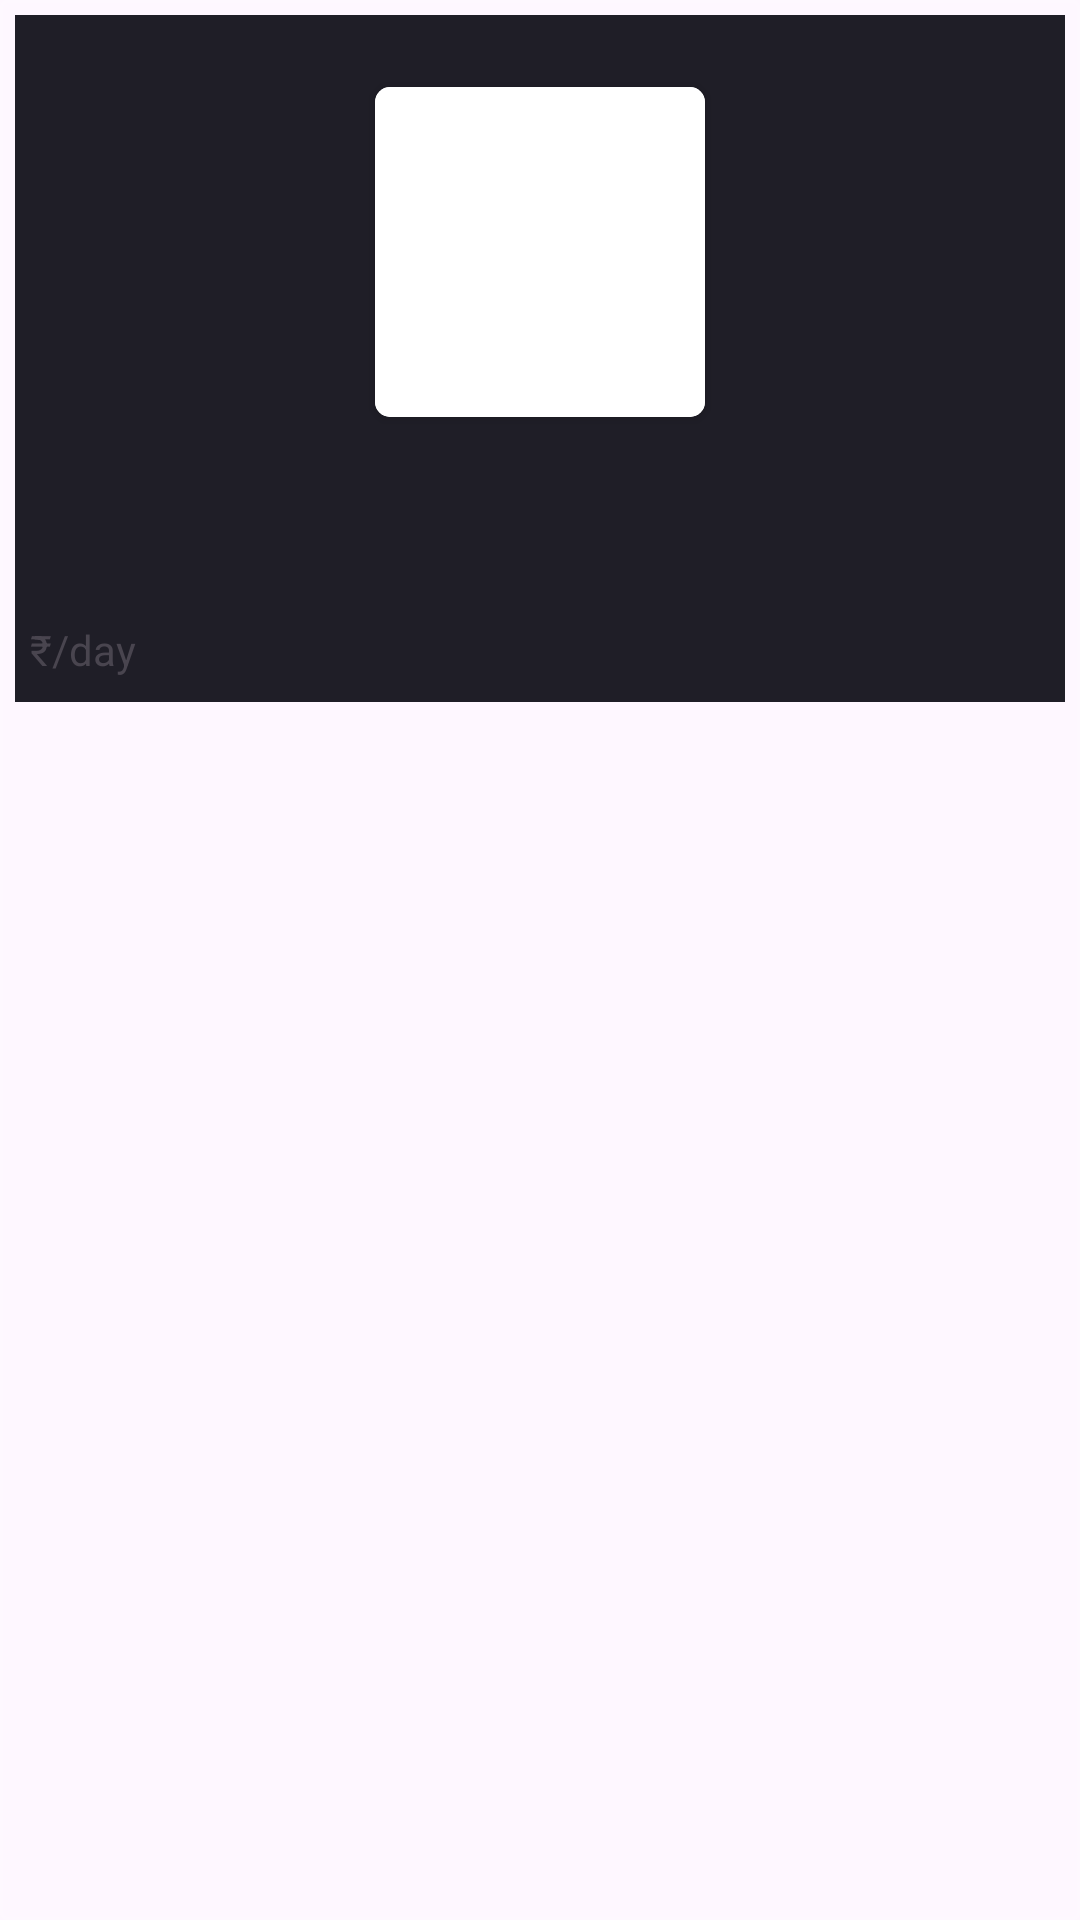

Produce the Android XML layout that renders to this screen, including the resource entries it uses.
<!-- AndroidManifest.xml: application theme Theme.RentAToy -->
<!-- res/layout/user_toy_item.xml -->
<?xml version="1.0" encoding="utf-8"?>
<LinearLayout xmlns:android="http://schemas.android.com/apk/res/android"
    android:layout_width="160dp"
    android:layout_height="wrap_content"
    xmlns:app="http://schemas.android.com/apk/res-auto"
    android:orientation="vertical"
    android:background="@drawable/cusom_border"
    android:layout_margin="5dp"
    android:padding="5dp">
<LinearLayout
    android:background="@color/secondary"
    android:layout_width="match_parent"
    android:layout_height="wrap_content"
    android:orientation="vertical"
    android:padding="5dp"
    >
    <TextView
        android:layout_gravity="end"
        android:id="@+id/toyAgeGroupTextView"
        android:layout_width="wrap_content"
        android:layout_height="wrap_content"
        />
    <androidx.cardview.widget.CardView
        android:layout_width="wrap_content"
        android:layout_height="wrap_content"
        app:cardCornerRadius="5dp"
        android:layout_gravity="center"
        android:backgroundTint="@color/white"
        android:padding="10dp"
        >
    <ImageView

        android:id="@+id/toyImageView"
        android:layout_width="110dp"
        android:layout_gravity="center"
        android:adjustViewBounds="true"
        android:layout_height="110dp"
        android:background="@color/white"
        android:scaleType="fitXY"
        android:src="@drawable/alien"

        />
    </androidx.cardview.widget.CardView>
<LinearLayout
    android:layout_width="match_parent"
    android:layout_height="wrap_content"
    android:orientation="vertical"
    android:layout_marginTop="5dp"

    >
    <TextView
        android:id="@+id/toyNameTextView"
        android:layout_width="match_parent"
        android:layout_height="wrap_content"
        android:textSize="18sp"
        android:textStyle="bold"

         />

    <TextView
        android:id="@+id/toyCategoryTextView"
        android:layout_width="match_parent"
        android:layout_height="wrap_content"
        android:layout_marginTop="4dp" />


<LinearLayout
    android:layout_width="wrap_content"
    android:layout_height="wrap_content"
    android:layout_marginTop="4dp"
    android:orientation="horizontal">
    <TextView
        android:text="₹"
        android:layout_width="match_parent"
        android:layout_height="wrap_content"

         />
    <TextView
        android:id="@+id/toyRentTextView"
        android:layout_width="match_parent"
        android:layout_height="wrap_content"
        android:textSize="25sp"
        android:textStyle="italic"

         />
    <TextView

        android:layout_width="match_parent"
        android:layout_height="wrap_content"
        android:text="/day"
         />
</LinearLayout>
</LinearLayout>

</LinearLayout>


</LinearLayout>
<!-- resources referenced by this layout -->
<resources>
  <color name="secondary">#1f1e27</color>
  <color name="white">#FFFFFFFF</color>
  <!-- drawable alien (drawable) -->
  <vector xmlns:android="http://schemas.android.com/apk/res/android"
      android:width="24dp"
      android:height="24dp"
      android:viewportWidth="24"
      android:viewportHeight="24">
    <path
        android:fillColor="#FFFF"
        android:pathData="m12,0C6.486,0 2,4.432 2,9.88c0,5.184 4.58,10.39 7.311,13.033 0.754,0.729 1.722,1.094 2.689,1.094s1.936,-0.365 2.689,-1.094c2.73,-2.643 7.311,-7.849 7.311,-13.033C22,4.432 17.514,0 12,0ZM13.299,21.475c-0.729,0.704 -1.869,0.704 -2.598,0 -2.502,-2.422 -6.701,-7.149 -6.701,-11.595 0,-4.345 3.589,-7.88 8,-7.88s8,3.535 8,7.88c0,4.446 -4.199,9.173 -6.701,11.595ZM17.998,9.113c-0.054,0.905 -0.27,2.152 -1.002,2.883 -0.732,0.732 -1.978,0.948 -2.883,1.002 -0.628,0.037 -1.148,-0.482 -1.111,-1.111 0.054,-0.905 0.27,-2.152 1.002,-2.883 0.732,-0.732 1.978,-0.948 2.883,-1.002 0.628,-0.037 1.148,0.482 1.111,1.111ZM10.998,11.888c0.037,0.628 -0.482,1.148 -1.111,1.111 -0.905,-0.054 -2.152,-0.27 -2.883,-1.002 -0.732,-0.732 -0.948,-1.978 -1.002,-2.883 -0.037,-0.628 0.482,-1.148 1.111,-1.111 0.905,0.054 2.152,0.27 2.883,1.002 0.732,0.732 0.948,1.978 1.002,2.883Z"/>
  </vector>
  <!-- drawable cusom_border (drawable) -->
  <?xml version="1.0" encoding="UTF-8"?>
  <shape xmlns:android="http://schemas.android.com/apk/res/android" android:shape="rectangle">
      <corners android:radius="2dp"/>
      <padding android:left="1dp" android:right="1dp" android:top="1dp" android:bottom="1dp"/>
      <stroke android:width="1dp" android:color="#25FFFFFF"/>
  </shape>
  <style name="Theme.RentAToy" parent="Base.Theme.RentAToy" />
  <style name="Base.Theme.RentAToy" parent="Theme.Material3.Light">
  
  
      
           <item name="colorPrimary">@color/primary</item>
  
      </style>
  <color name="primary">#d59d00</color>
</resources>
